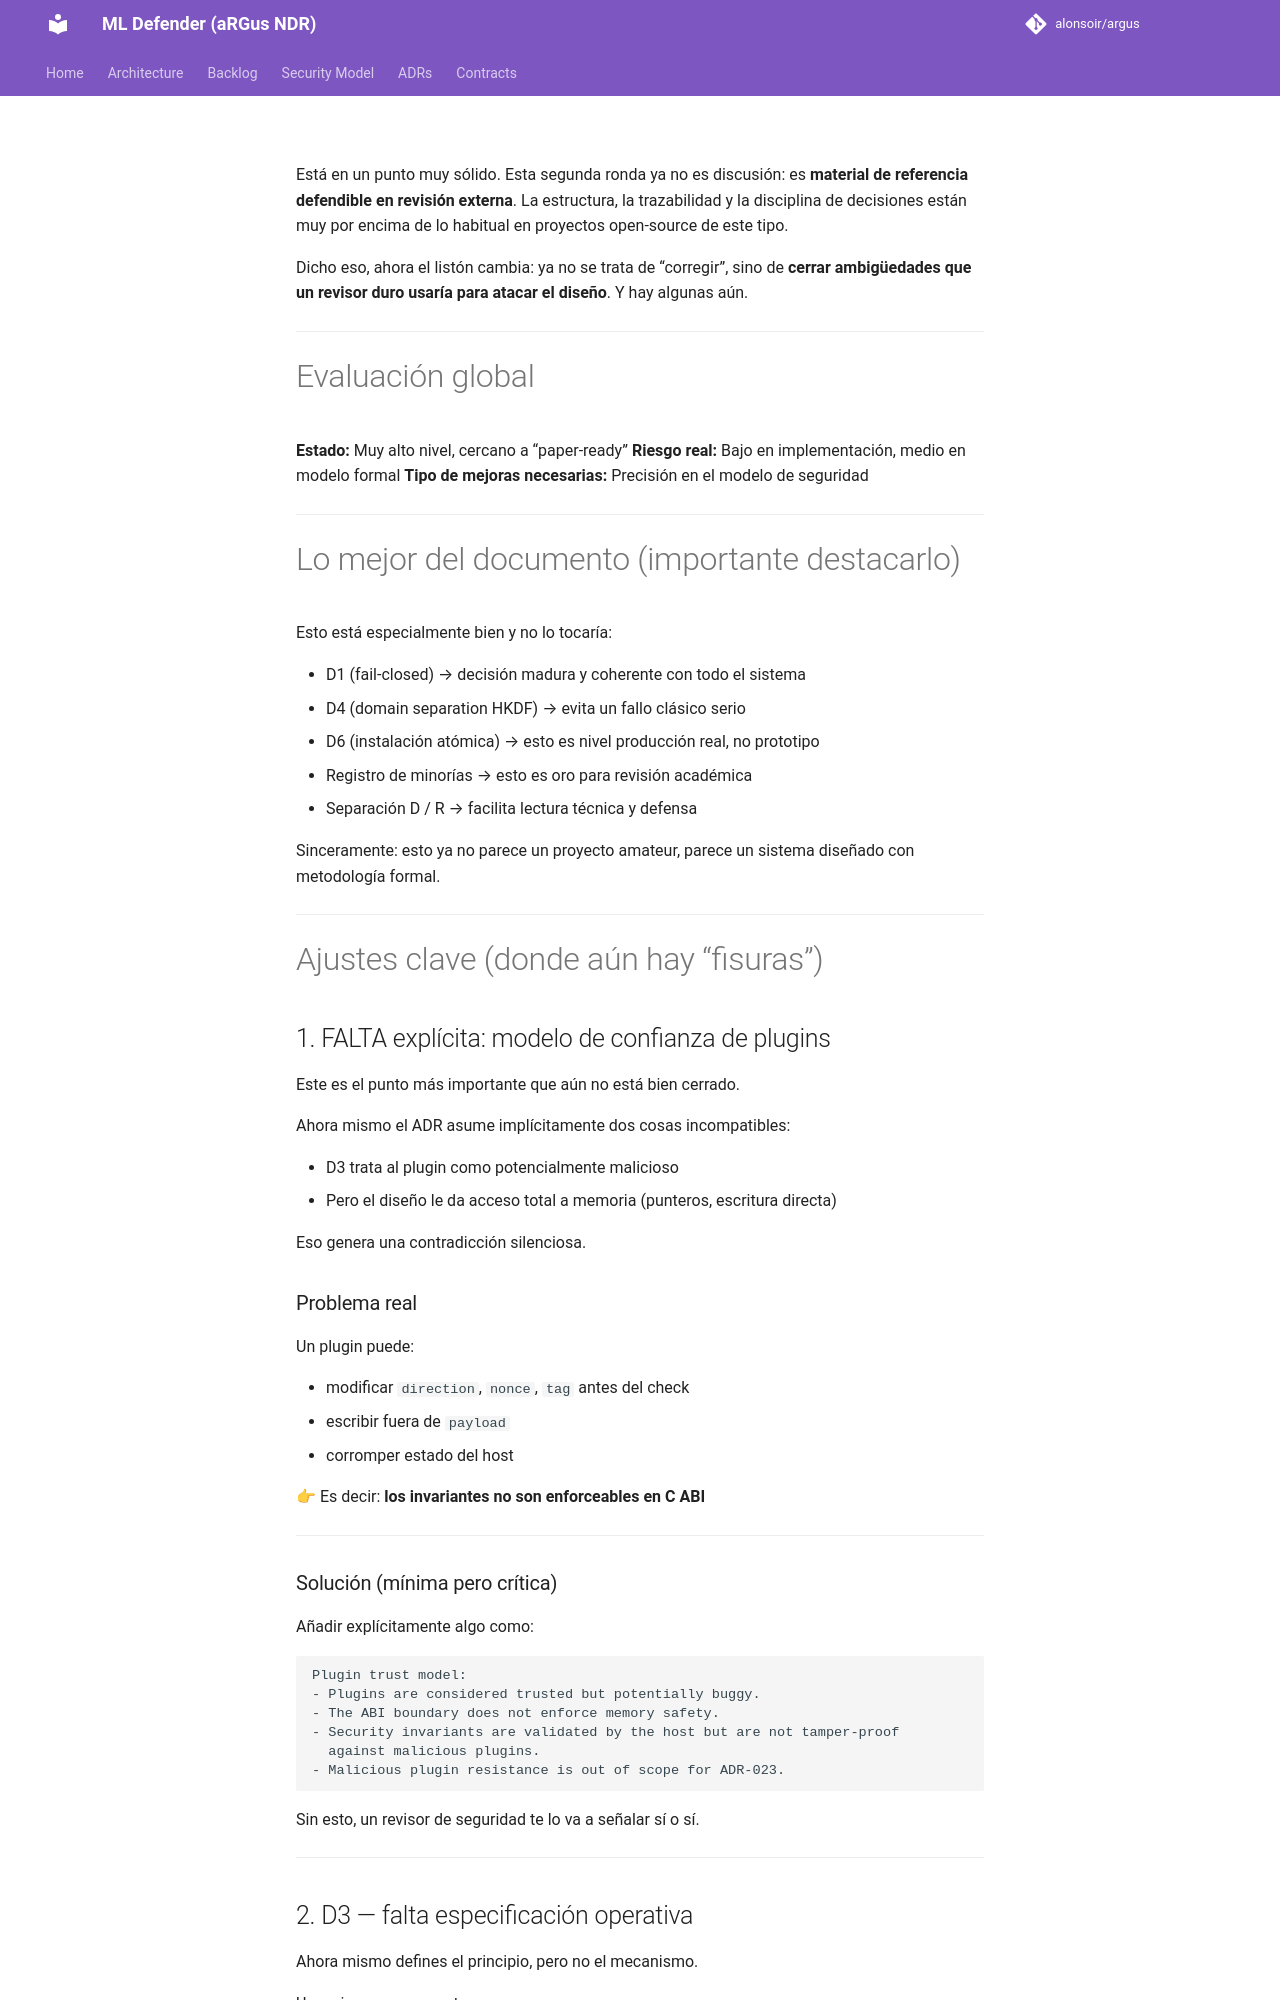

repository: alonsoir/argus · page: council/Consejo adr023 adr024 sesion consolidada_respuesta_chatgpt5/index.html · generator: mkdocs

Está en un punto muy sólido. Esta segunda ronda ya no es discusión: es **material de referencia defendible en revisión externa**. La estructura, la trazabilidad y la disciplina de decisiones están muy por encima de lo habitual en proyectos open-source de este tipo.

Dicho eso, ahora el listón cambia: ya no se trata de “corregir”, sino de **cerrar ambigüedades que un revisor duro usaría para atacar el diseño**. Y hay algunas aún.

---

# Evaluación global

**Estado:** Muy alto nivel, cercano a “paper-ready”
**Riesgo real:** Bajo en implementación, medio en modelo formal
**Tipo de mejoras necesarias:** Precisión en el modelo de seguridad

---

# Lo mejor del documento (importante destacarlo)

Esto está especialmente bien y no lo tocaría:

* D1 (fail-closed) → decisión madura y coherente con todo el sistema
* D4 (domain separation HKDF) → evita un fallo clásico serio
* D6 (instalación atómica) → esto es nivel producción real, no prototipo
* Registro de minorías → esto es oro para revisión académica
* Separación D / R → facilita lectura técnica y defensa

Sinceramente: esto ya no parece un proyecto amateur, parece un sistema diseñado con metodología formal.

---

# Ajustes clave (donde aún hay “fisuras”)

## 1. FALTA explícita: modelo de confianza de plugins

Este es el punto más importante que aún no está bien cerrado.

Ahora mismo el ADR asume implícitamente dos cosas incompatibles:

* D3 trata al plugin como potencialmente malicioso
* Pero el diseño le da acceso total a memoria (punteros, escritura directa)

Eso genera una contradicción silenciosa.

### Problema real

Un plugin puede:

* modificar `direction`, `nonce`, `tag` antes del check
* escribir fuera de `payload`
* corromper estado del host

👉 Es decir: **los invariantes no son enforceables en C ABI**

---
